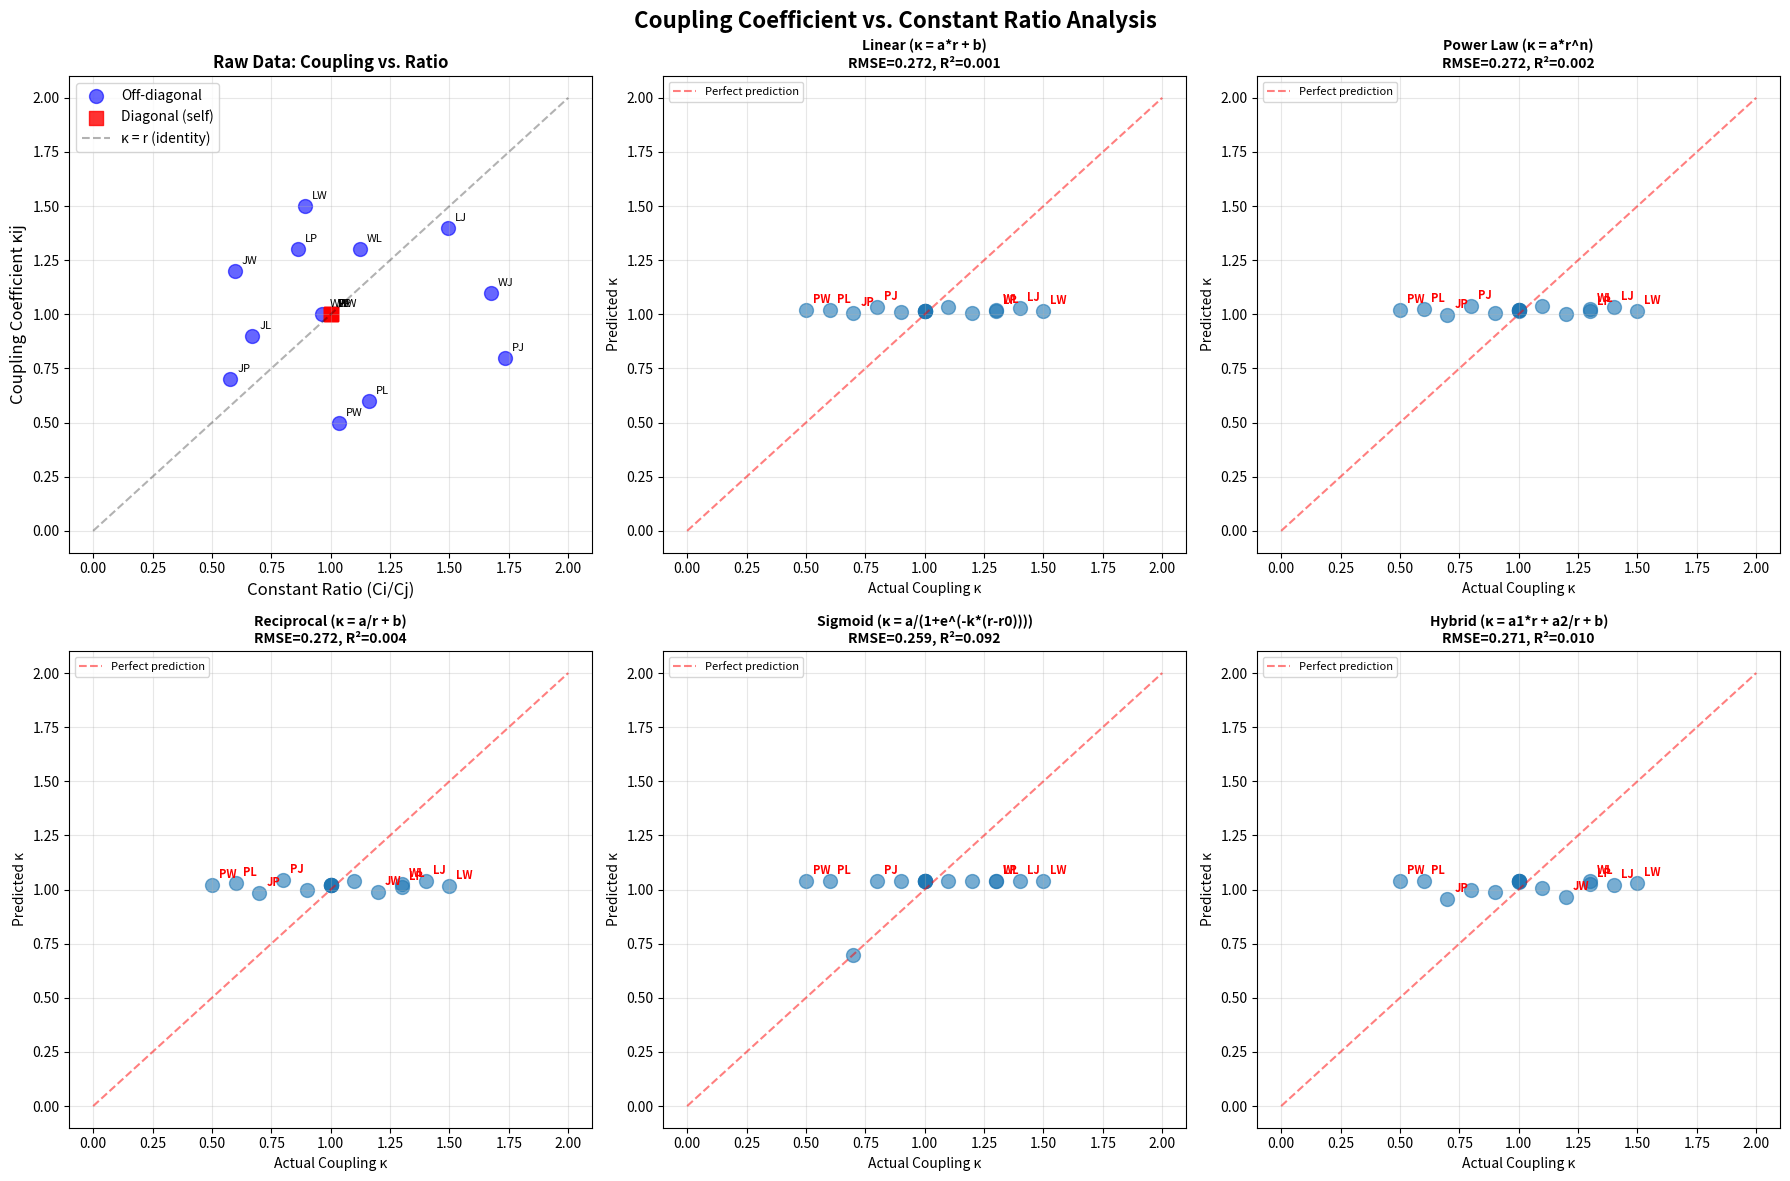

The script that saved this image: (Note: this script raises an exception after producing the figure.)
#!/usr/bin/env python3
# -*- coding: utf-8 -*-
"""
Relationship Hypothesis Validation Script

Tests the hypothesis: "Coupling coefficients can be derived from constant ratios"

This script:
1. Calculates all ratios between LJPW constants
2. Compares them to current coupling coefficients
3. Fits various relationship functions
4. Validates which model best explains the coupling structure
"""

import math
import numpy as np
from scipy.optimize import curve_fit
import matplotlib.pyplot as plt
from typing import Dict, Tuple, List


# LJPW Constants (Natural Equilibrium)
class Constants:
    L = (math.sqrt(5) - 1) / 2  # 0.618034
    J = math.sqrt(2) - 1  # 0.414214
    P = math.e - 2  # 0.718282
    W = math.log(2)  # 0.693147


# Current Coupling Matrix (from ljpw_baselines.py)
COUPLING_MATRIX = {
    "LL": 1.0,
    "LJ": 1.4,
    "LP": 1.3,
    "LW": 1.5,
    "JL": 0.9,
    "JJ": 1.0,
    "JP": 0.7,
    "JW": 1.2,
    "PL": 0.6,
    "PJ": 0.8,
    "PP": 1.0,
    "PW": 0.5,
    "WL": 1.3,
    "WJ": 1.1,
    "WP": 1.0,
    "WW": 1.0,
}


def calculate_all_ratios() -> Dict[str, float]:
    """Calculate ratios between all pairs of constants"""
    dims = {"L": Constants.L, "J": Constants.J, "P": Constants.P, "W": Constants.W}
    ratios = {}

    for i in dims:
        for j in dims:
            ratios[f"{i}{j}"] = dims[i] / dims[j]

    return ratios


def extract_coupling_data() -> Tuple[np.ndarray, np.ndarray, List[str]]:
    """
    Extract (ratio, coupling) pairs for analysis

    Returns:
        ratios: Array of constant ratios
        couplings: Array of coupling coefficients
        labels: List of dimension pair labels
    """
    const_ratios = calculate_all_ratios()

    ratios = []
    couplings = []
    labels = []

    for key in COUPLING_MATRIX:
        ratios.append(const_ratios[key])
        couplings.append(COUPLING_MATRIX[key])
        labels.append(key)

    return np.array(ratios), np.array(couplings), labels


# ============================================================================
# Relationship Function Models
# ============================================================================


def identity_model(r, a, b):
    """κ = a*r + b (Linear relationship)"""
    return a * r + b


def power_model(r, a, n):
    """κ = a * r^n (Power law)"""
    return a * (r**n)


def reciprocal_model(r, a, b):
    """κ = a/r + b (Inverse relationship)"""
    return a / r + b


def sigmoid_model(r, a, k, r0):
    """κ = a / (1 + exp(-k*(r-r0))) (Sigmoidal saturation)"""
    return a / (1 + np.exp(-k * (r - r0)))


def hybrid_model(r, a1, a2, b):
    """κ = a1*r + a2/r + b (Combines direct and inverse)"""
    return a1 * r + a2 / r + b


def log_model(r, a, b):
    """κ = a*log(r) + b (Logarithmic relationship)"""
    return a * np.log(r) + b


# ============================================================================
# Model Fitting and Evaluation
# ============================================================================


def fit_model(model, ratios, couplings, p0=None):
    """
    Fit a relationship model to the data

    Returns:
        params: Fitted parameters
        rmse: Root mean square error
        r2: R-squared score
    """
    try:
        params, _ = curve_fit(model, ratios, couplings, p0=p0, maxfev=10000)
        predictions = model(ratios, *params)

        # Calculate metrics
        residuals = couplings - predictions
        rmse = np.sqrt(np.mean(residuals**2))
        ss_res = np.sum(residuals**2)
        ss_tot = np.sum((couplings - np.mean(couplings)) ** 2)
        r2 = 1 - (ss_res / ss_tot) if ss_tot > 0 else 0

        return params, rmse, r2, predictions
    except Exception as e:
        print(f"Failed to fit model: {e}")
        return None, float("inf"), 0, None


def evaluate_all_models(ratios, couplings):
    """Fit and evaluate all candidate models"""

    models = {
        "Linear (κ = a*r + b)": (identity_model, None),
        "Power Law (κ = a*r^n)": (power_model, [1.0, 1.0]),
        "Reciprocal (κ = a/r + b)": (reciprocal_model, None),
        "Sigmoid (κ = a/(1+e^(-k*(r-r0))))": (sigmoid_model, [1.0, 1.0, 1.0]),
        "Hybrid (κ = a1*r + a2/r + b)": (hybrid_model, [0.5, 0.5, 0.0]),
        "Logarithmic (κ = a*log(r) + b)": (log_model, None),
    }

    results = {}

    print("=" * 80)
    print("MODEL EVALUATION: Coupling = f(Ratio)")
    print("=" * 80)
    print()

    for name, (model, p0) in models.items():
        params, rmse, r2, predictions = fit_model(model, ratios, couplings, p0)

        if params is not None:
            results[name] = {
                "model": model,
                "params": params,
                "rmse": rmse,
                "r2": r2,
                "predictions": predictions,
            }

            print(f"{name}")
            print(f"  Parameters: {params}")
            print(f"  RMSE: {rmse:.4f}")
            print(f"  R²: {r2:.4f}")
            print()

    return results


def analyze_diagonal_vs_offdiagonal(ratios, couplings, labels):
    """Analyze if diagonal elements (LL, JJ, PP, WW) follow different pattern"""

    diagonal_mask = [label[0] == label[1] for label in labels]
    offdiagonal_mask = [not d for d in diagonal_mask]

    diag_ratios = ratios[diagonal_mask]
    diag_couplings = couplings[diagonal_mask]

    offdiag_ratios = ratios[offdiagonal_mask]
    offdiag_couplings = couplings[offdiagonal_mask]

    print("=" * 80)
    print("DIAGONAL vs OFF-DIAGONAL ANALYSIS")
    print("=" * 80)
    print()

    print("DIAGONAL ELEMENTS (self-coupling):")
    diagonal_labels = [label for label, is_diagonal in zip(labels, diagonal_mask) if is_diagonal]
    for i, label in enumerate(diagonal_labels):
        print(f"  {label}: ratio={diag_ratios[i]:.4f}, κ={diag_couplings[i]:.4f}")
    print("  All diagonal couplings = 1.0 (by definition)")
    print()

    print("OFF-DIAGONAL ELEMENTS (cross-coupling):")
    # Fit linear model to off-diagonal only
    if len(offdiag_ratios) > 0:
        params, rmse, r2, _ = fit_model(identity_model, offdiag_ratios, offdiag_couplings)
        print(f"  Best fit: κ = {params[0]:.3f}*r + {params[1]:.3f}")
        print(f"  RMSE: {rmse:.4f}")
        print(f"  R²: {r2:.4f}")
    print()


def find_special_patterns(ratios, couplings, labels):
    """Look for special patterns in the coupling-ratio relationship"""

    print("=" * 80)
    print("SPECIAL PATTERNS ANALYSIS")
    print("=" * 80)
    print()

    # Group by source dimension
    for source in ["L", "J", "P", "W"]:
        mask = [label[0] == source for label in labels]
        source_ratios = ratios[mask]
        source_couplings = couplings[mask]
        source_labels = [label for label, include in zip(labels, mask) if include]

        print(f"Source: {source} (outgoing influence)")
        for i, label in enumerate(source_labels):
            print(
                f"  {label}: r={source_ratios[i]:.3f} → κ={source_couplings[i]:.3f} "
                f"(diff: {source_couplings[i] - source_ratios[i]:+.3f})"
            )
        print()


def visualize_results(ratios, couplings, labels, results):
    """Create visualization of relationship between ratios and coupling"""

    fig, axes = plt.subplots(2, 3, figsize=(18, 12))
    fig.suptitle("Coupling Coefficient vs. Constant Ratio Analysis", fontsize=16, fontweight="bold")

    # Plot 1: Scatter with diagonal highlighted
    ax = axes[0, 0]
    diagonal = [label[0] == label[1] for label in labels]
    ax.scatter(
        ratios[~np.array(diagonal)],
        couplings[~np.array(diagonal)],
        alpha=0.6,
        s=100,
        label="Off-diagonal",
        color="blue",
    )
    ax.scatter(
        ratios[diagonal],
        couplings[diagonal],
        alpha=0.8,
        s=100,
        label="Diagonal (self)",
        color="red",
        marker="s",
    )

    # Add labels for each point
    for i, label in enumerate(labels):
        ax.annotate(
            label, (ratios[i], couplings[i]), xytext=(5, 5), textcoords="offset points", fontsize=8
        )

    ax.plot([0, 2], [0, 2], "k--", alpha=0.3, label="κ = r (identity)")
    ax.set_xlabel("Constant Ratio (Ci/Cj)", fontsize=12)
    ax.set_ylabel("Coupling Coefficient κij", fontsize=12)
    ax.set_title("Raw Data: Coupling vs. Ratio", fontweight="bold")
    ax.legend()
    ax.grid(True, alpha=0.3)

    # Plot best models
    model_names = list(results.keys())[:5]
    for idx, name in enumerate(model_names):
        row = (idx + 1) // 3
        col = (idx + 1) % 3
        ax = axes[row, col]

        result = results[name]
        predictions = result["predictions"]

        # Scatter actual vs predicted
        ax.scatter(couplings, predictions, alpha=0.6, s=100)
        ax.plot([0, 2], [0, 2], "r--", alpha=0.5, label="Perfect prediction")

        # Add labels
        for i, label in enumerate(labels):
            if abs(couplings[i] - predictions[i]) > 0.2:  # Highlight large errors
                ax.annotate(
                    label,
                    (couplings[i], predictions[i]),
                    xytext=(5, 5),
                    textcoords="offset points",
                    fontsize=8,
                    color="red",
                    fontweight="bold",
                )

        ax.set_xlabel("Actual Coupling κ", fontsize=10)
        ax.set_ylabel("Predicted κ", fontsize=10)
        ax.set_title(
            f"{name}\nRMSE={result['rmse']:.3f}, R²={result['r2']:.3f}",
            fontsize=10,
            fontweight="bold",
        )
        ax.legend(fontsize=8)
        ax.grid(True, alpha=0.3)

    plt.tight_layout()
    plt.savefig("/workspace/coupling_ratio_analysis.png", dpi=150, bbox_inches="tight")
    print("\n✓ Visualization saved to: /workspace/coupling_ratio_analysis.png")
    plt.close()


# ============================================================================
# Main Analysis
# ============================================================================


def main():
    """Run complete relationship analysis"""

    print("\n" + "=" * 80)
    print("LJPW RELATIONSHIP HYPOTHESIS VALIDATION")
    print("Insight: 'Relationships between constants matter more than constants themselves'")
    print("=" * 80 + "\n")

    # Calculate ratios
    all_ratios = calculate_all_ratios()
    print("CONSTANT RATIOS:")
    print("-" * 40)
    dims = ["L", "J", "P", "W"]
    const_vals = {"L": Constants.L, "J": Constants.J, "P": Constants.P, "W": Constants.W}
    for d in dims:
        print(f"{d} = {const_vals[d]:.6f}")
    print()

    print("Key Ratios:")
    print(f"  L/J = {all_ratios['LJ']:.4f}")
    print(f"  L/P = {all_ratios['LP']:.4f}")
    print(f"  L/W = {all_ratios['LW']:.4f}")
    print(f"  P/J = {all_ratios['PJ']:.4f}")
    print(f"  W/J = {all_ratios['WJ']:.4f}")
    print(f"  W/P = {all_ratios['WP']:.4f}")
    print()

    # Extract data
    ratios, couplings, labels = extract_coupling_data()

    # Run analyses
    analyze_diagonal_vs_offdiagonal(ratios, couplings, labels)
    find_special_patterns(ratios, couplings, labels)
    results = evaluate_all_models(ratios, couplings)

    # Find best model
    best_model_name = min(results.keys(), key=lambda k: results[k]["rmse"])
    best_result = results[best_model_name]

    print("=" * 80)
    print("CONCLUSION")
    print("=" * 80)
    print()
    print(f"Best Model: {best_model_name}")
    print(f"  RMSE: {best_result['rmse']:.4f}")
    print(f"  R²: {best_result['r2']:.4f}")
    print(f"  Parameters: {best_result['params']}")
    print()

    if best_result["r2"] > 0.5:
        print("✓ STRONG RELATIONSHIP DETECTED")
        print("  The coupling coefficients CAN be partially derived from constant ratios.")
        print("  This supports the insight: relationships are more fundamental than absolutes.")
    elif best_result["r2"] > 0.3:
        print("~ MODERATE RELATIONSHIP DETECTED")
        print("  There is some connection between ratios and coupling,")
        print("  but additional factors influence the coupling structure.")
    else:
        print("✗ WEAK RELATIONSHIP")
        print("  Coupling coefficients appear to be independent of constant ratios.")
        print("  Additional theoretical work needed to understand coupling origins.")

    print()
    print("IMPLICATIONS:")
    if best_result["r2"] > 0.3:
        print("  • Parameter reduction possible: coupling ≈ f(ratio)")
        print("  • System exhibits scale invariance")
        print("  • Proportions more fundamental than magnitudes")
        print("  • Cross-domain applicability via ratio preservation")
    else:
        print("  • Current coupling coefficients are independently calibrated")
        print("  • May represent emergent properties beyond simple ratios")
        print("  • Further research needed to find deeper unifying principle")

    # Visualize
    visualize_results(ratios, couplings, labels, results)

    print("\n" + "=" * 80)
    print("Analysis complete. See RELATIONSHIP_ANALYSIS.md for detailed interpretation.")
    print("=" * 80 + "\n")


if __name__ == "__main__":
    main()
